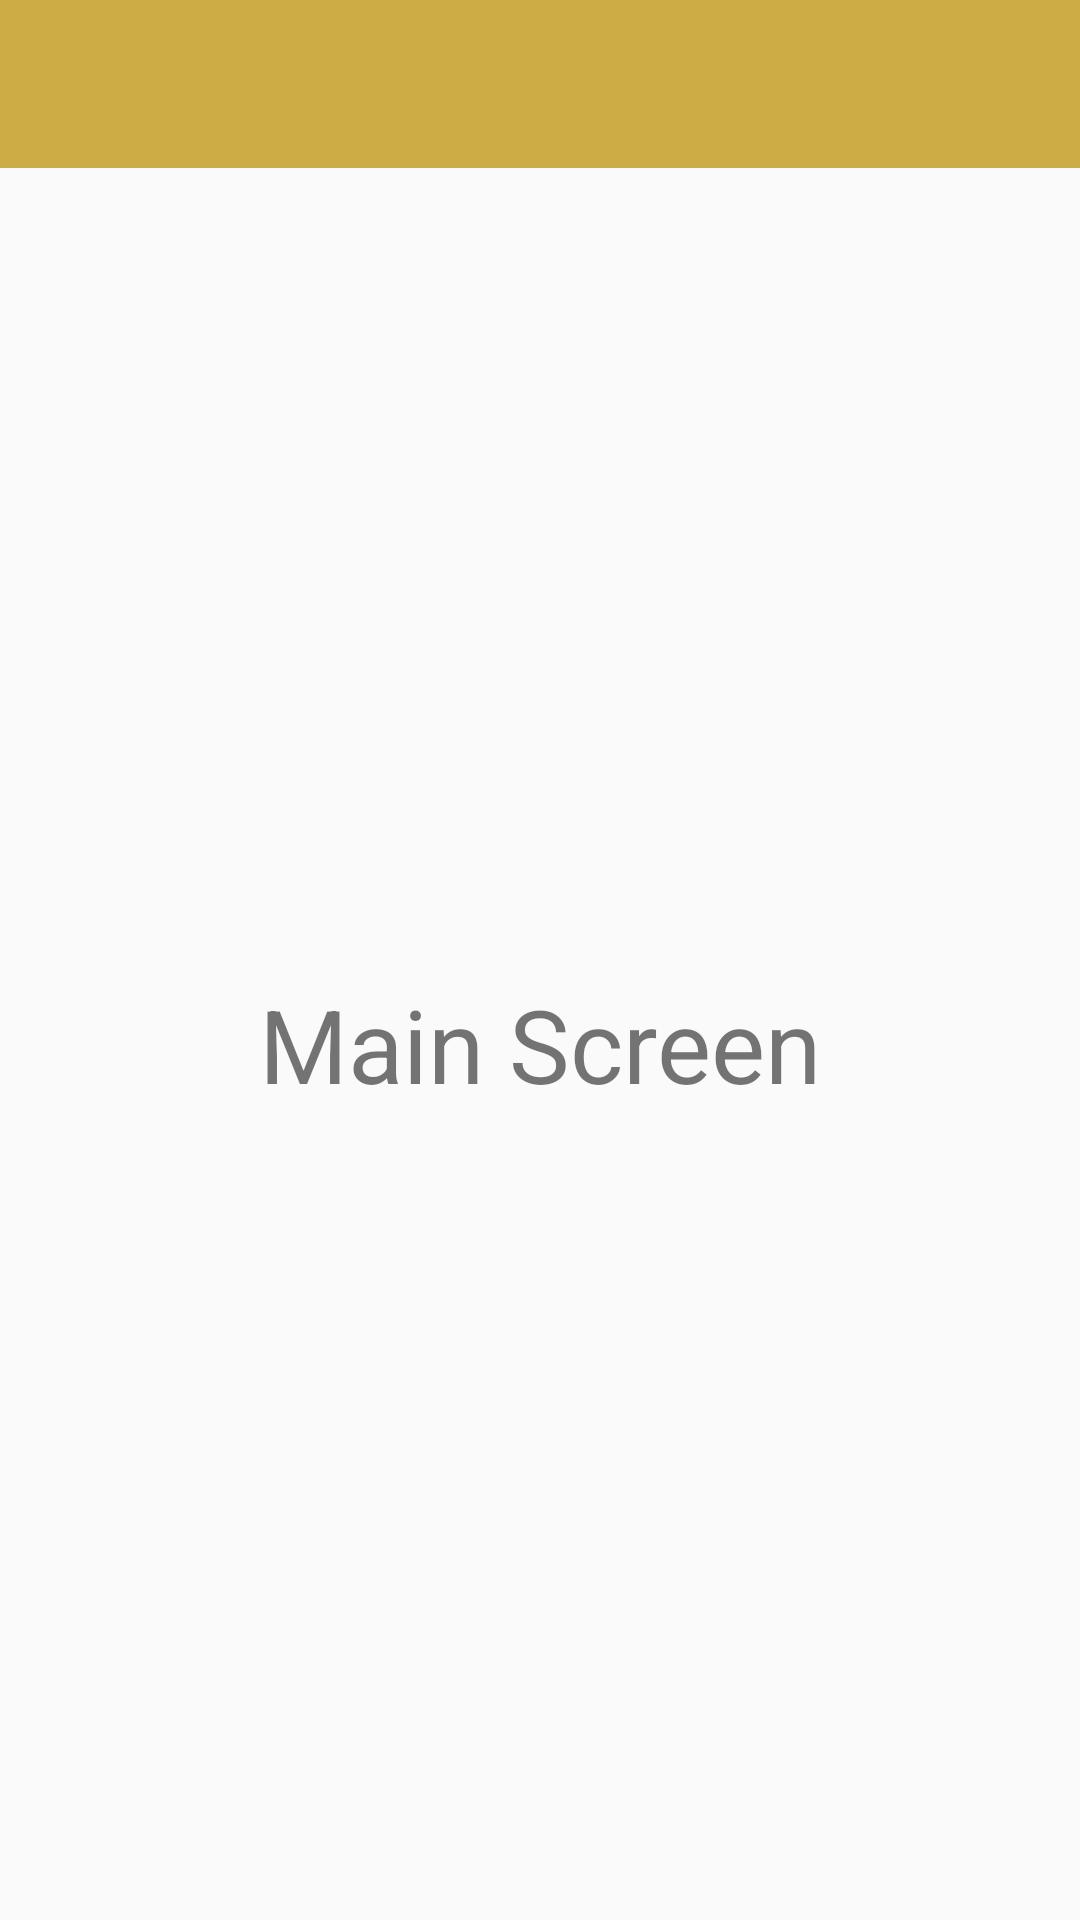

Reconstruct the res/layout file that produces this screen, plus the resources it refers to.
<!-- AndroidManifest.xml: application theme Theme.MyToolbar_A187991 -->
<!-- res/layout/activity_main.xml -->
<?xml version="1.0" encoding="utf-8"?>
<androidx.constraintlayout.widget.ConstraintLayout xmlns:android="http://schemas.android.com/apk/res/android"
    xmlns:app="http://schemas.android.com/apk/res-auto"
    xmlns:tools="http://schemas.android.com/tools"
    android:layout_width="match_parent"
    android:layout_height="match_parent"
    tools:context=".MainActivity">

    <TextView
        android:layout_width="wrap_content"
        android:layout_height="wrap_content"
        android:text="Main Screen"
        android:textSize="34sp"
        app:layout_constraintBottom_toBottomOf="parent"
        app:layout_constraintEnd_toEndOf="parent"
        app:layout_constraintStart_toStartOf="parent"
        app:layout_constraintTop_toBottomOf="@+id/toolbar_main" />

    <androidx.appcompat.widget.Toolbar
        android:id="@+id/toolbar_main"
        android:layout_width="409dp"
        android:layout_height="0dp"
        android:background="#CDAC46"
        android:minHeight="?attr/actionBarSize"
        android:theme="?attr/actionBarTheme"
        app:layout_constraintEnd_toEndOf="parent"
        app:layout_constraintStart_toStartOf="parent"
        app:layout_constraintTop_toTopOf="parent" />

</androidx.constraintlayout.widget.ConstraintLayout>
<!-- resources referenced by this layout -->
<resources>
  <style name="Theme.MyToolbar_A187991" parent="Theme.AppCompat.Light.NoActionBar">
          
          <item name="colorPrimary">@color/purple_500</item>
          <item name="colorPrimaryVariant">@color/purple_700</item>
          <item name="colorOnPrimary">@color/white</item>
          
          <item name="colorSecondary">@color/teal_200</item>
          <item name="colorSecondaryVariant">@color/teal_700</item>
          <item name="colorOnSecondary">@color/black</item>
          
          <item name="android:statusBarColor">?attr/colorPrimaryVariant</item>
          
      </style>
  <!-- not gathered from this repository: default colours our renderer supplied (Android Studio template values) -->
  <color name="purple_500">#FF6200EE</color>
  <color name="purple_700">#FF3700B3</color>
  <color name="teal_200">#FF03DAC5</color>
  <color name="teal_700">#FF018786</color>
  <color name="black">#FF000000</color>
  <color name="white">#FFFFFFFF</color>
</resources>
